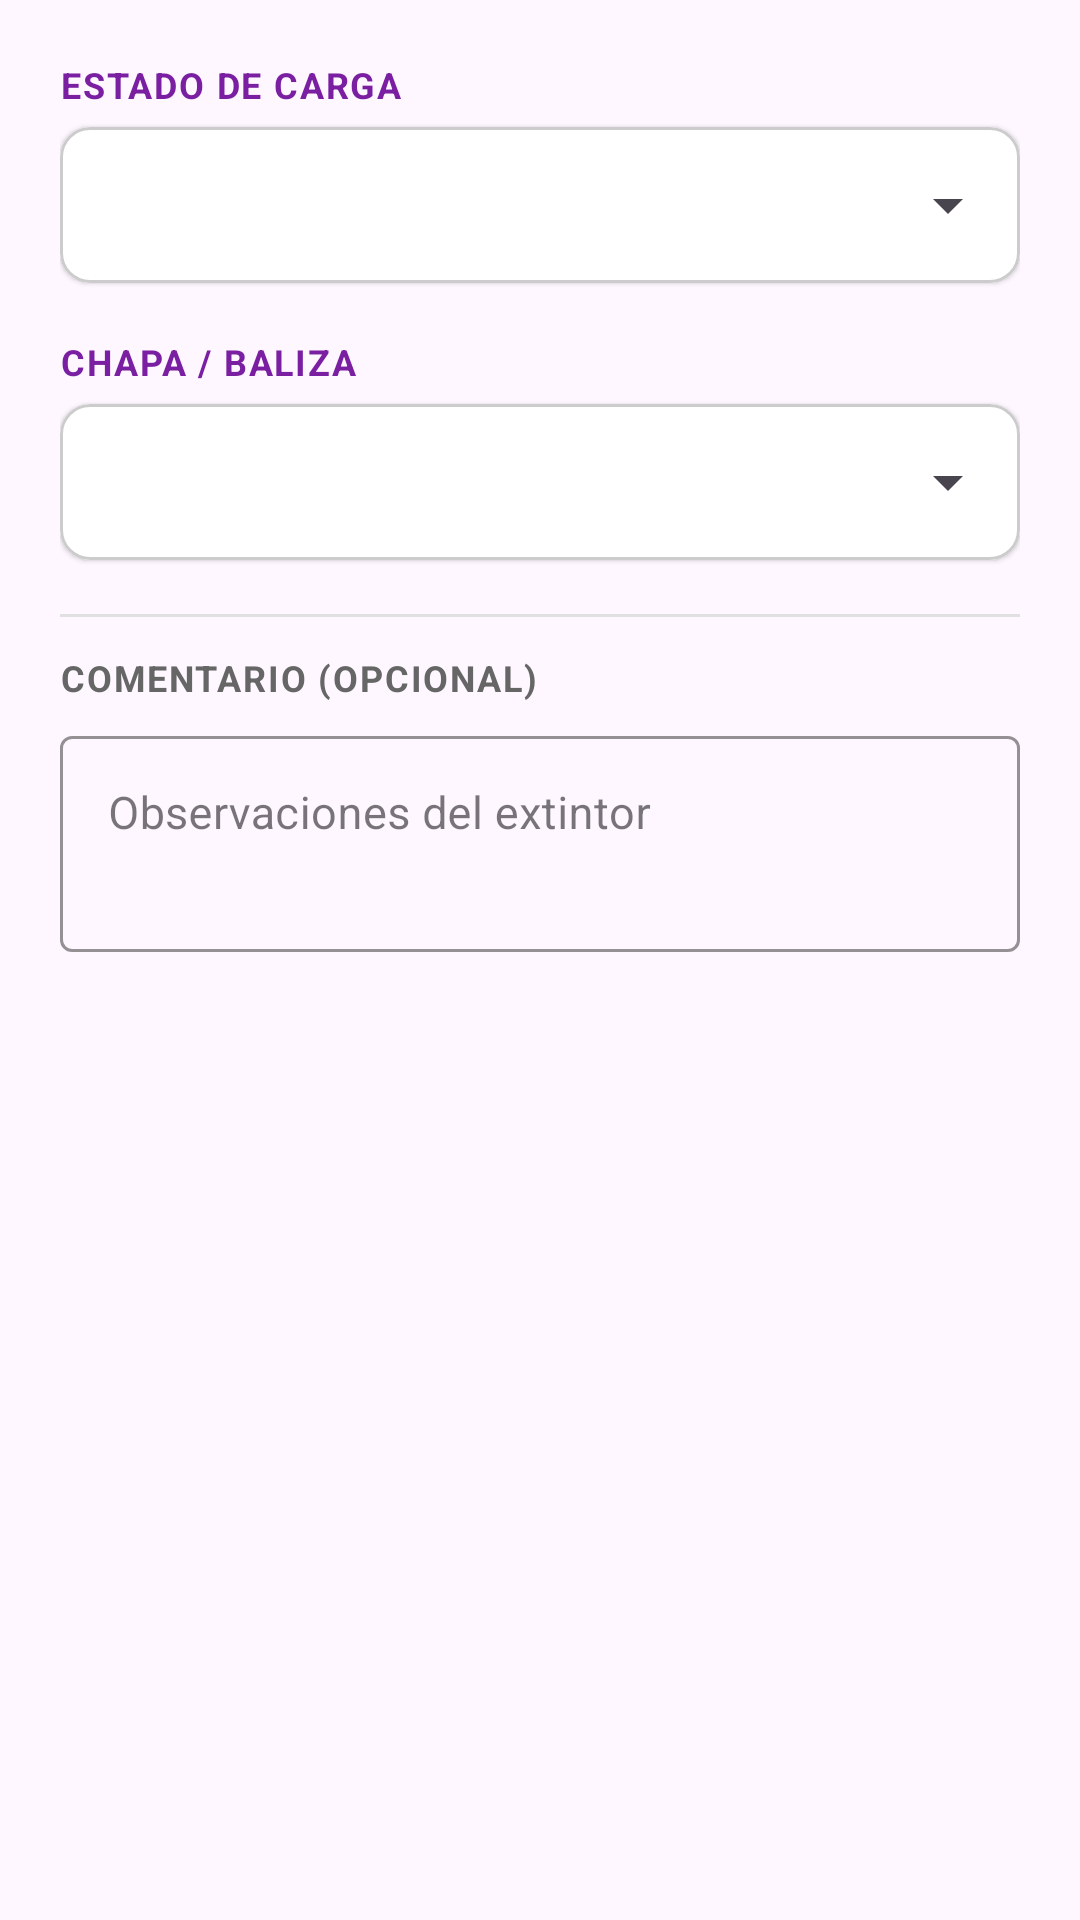

Here is an Android app screen rendered from its layout file. Give the layout XML and the strings, colors and styles it references.
<!-- AndroidManifest.xml: application theme Theme.AppEscaneoMatafuegos -->
<!-- res/layout/dialog_control_periodico.xml -->
<?xml version="1.0" encoding="utf-8"?>
<ScrollView
    xmlns:android="http://schemas.android.com/apk/res/android"
    xmlns:app="http://schemas.android.com/apk/res-auto"
    android:layout_width="match_parent"
    android:layout_height="wrap_content">

    <LinearLayout
        android:layout_width="match_parent"
        android:layout_height="wrap_content"
        android:orientation="vertical"
        android:padding="20dp">

        
        <TextView
            android:layout_width="match_parent"
            android:layout_height="wrap_content"
            android:text="ESTADO DE CARGA"
            android:textSize="12sp"
            android:textStyle="bold"
            android:textColor="@color/purple"
            android:letterSpacing="0.05"
            android:layout_marginBottom="6dp" />

        <com.google.android.material.card.MaterialCardView
            android:layout_width="match_parent"
            android:layout_height="wrap_content"
            android:layout_marginBottom="18dp"
            app:cardBackgroundColor="#FFFFFF"
            app:cardCornerRadius="10dp"
            app:cardElevation="1dp"
            app:strokeColor="#CCCCCC"
            app:strokeWidth="1dp">

            <Spinner
                android:id="@+id/spinnerEstadoCarga"
                android:layout_width="match_parent"
                android:layout_height="52dp"
                android:paddingStart="14dp"
                android:paddingEnd="14dp"
                android:popupBackground="#FFFFFF"
                android:dropDownWidth="match_parent" />

        </com.google.android.material.card.MaterialCardView>

        
        <TextView
            android:layout_width="match_parent"
            android:layout_height="wrap_content"
            android:text="CHAPA / BALIZA"
            android:textSize="12sp"
            android:textStyle="bold"
            android:textColor="@color/purple"
            android:letterSpacing="0.05"
            android:layout_marginBottom="6dp" />

        <com.google.android.material.card.MaterialCardView
            android:layout_width="match_parent"
            android:layout_height="wrap_content"
            android:layout_marginBottom="6dp"
            app:cardBackgroundColor="#FFFFFF"
            app:cardCornerRadius="10dp"
            app:cardElevation="1dp"
            app:strokeColor="#CCCCCC"
            app:strokeWidth="1dp">

            <Spinner
                android:id="@+id/spinnerChapaBaliza"
                android:layout_width="match_parent"
                android:layout_height="52dp"
                android:paddingStart="14dp"
                android:paddingEnd="14dp"
                android:popupBackground="#FFFFFF"
                android:dropDownWidth="match_parent" />

        </com.google.android.material.card.MaterialCardView>

        
        <com.google.android.material.textfield.TextInputLayout
            android:id="@+id/layoutOtraChapa"
            style="@style/Widget.MaterialComponents.TextInputLayout.OutlinedBox"
            android:layout_width="match_parent"
            android:layout_height="wrap_content"
            android:layout_marginTop="8dp"
            android:layout_marginBottom="12dp"
            android:visibility="gone"
            android:hint="Especificar chapa/baliza"
            app:boxStrokeColor="@color/purple"
            app:hintTextColor="@color/purple">

            <com.google.android.material.textfield.TextInputEditText
                android:id="@+id/editOtraChapa"
                android:layout_width="match_parent"
                android:layout_height="wrap_content"
                android:inputType="text"
                android:textSize="16sp"
                android:textColor="#000000"
                android:maxLines="1" />

        </com.google.android.material.textfield.TextInputLayout>

        
        <View
            android:layout_width="match_parent"
            android:layout_height="1dp"
            android:layout_marginVertical="12dp"
            android:background="#E0E0E0" />

        
        <TextView
            android:layout_width="match_parent"
            android:layout_height="wrap_content"
            android:text="COMENTARIO (OPCIONAL)"
            android:textSize="12sp"
            android:textStyle="bold"
            android:textColor="#666666"
            android:letterSpacing="0.05"
            android:layout_marginBottom="6dp" />

        <com.google.android.material.textfield.TextInputLayout
            style="@style/Widget.MaterialComponents.TextInputLayout.OutlinedBox"
            android:layout_width="match_parent"
            android:layout_height="wrap_content"
            android:hint="Observaciones del extintor"
            app:boxStrokeColor="@color/purple"
            app:hintTextColor="#888888">

            <com.google.android.material.textfield.TextInputEditText
                android:id="@+id/editComentario"
                android:layout_width="match_parent"
                android:layout_height="wrap_content"
                android:inputType="textMultiLine"
                android:textSize="15sp"
                android:textColor="#000000"
                android:minLines="2"
                android:maxLines="4"
                android:gravity="top" />

        </com.google.android.material.textfield.TextInputLayout>

    </LinearLayout>

</ScrollView>
<!-- resources referenced by this layout -->
<resources>
  <color name="purple">#FF7B1FA2</color>
  <style name="Theme.AppEscaneoMatafuegos" parent="Theme.Material3.DayNight.NoActionBar">
          <item name="colorPrimary">@color/primary</item>
          <item name="colorPrimaryDark">@color/primary_dark</item>
          <item name="colorAccent">@color/accent</item>
          <item name="android:statusBarColor">@color/black</item>
          <item name="android:navigationBarColor">@color/black</item>
      </style>
  <color name="primary">#FF1976D2</color>
  <color name="primary_dark">#FF0D47A1</color>
  <color name="accent">#FF00C853</color>
  <color name="black">#FF000000</color>
</resources>
